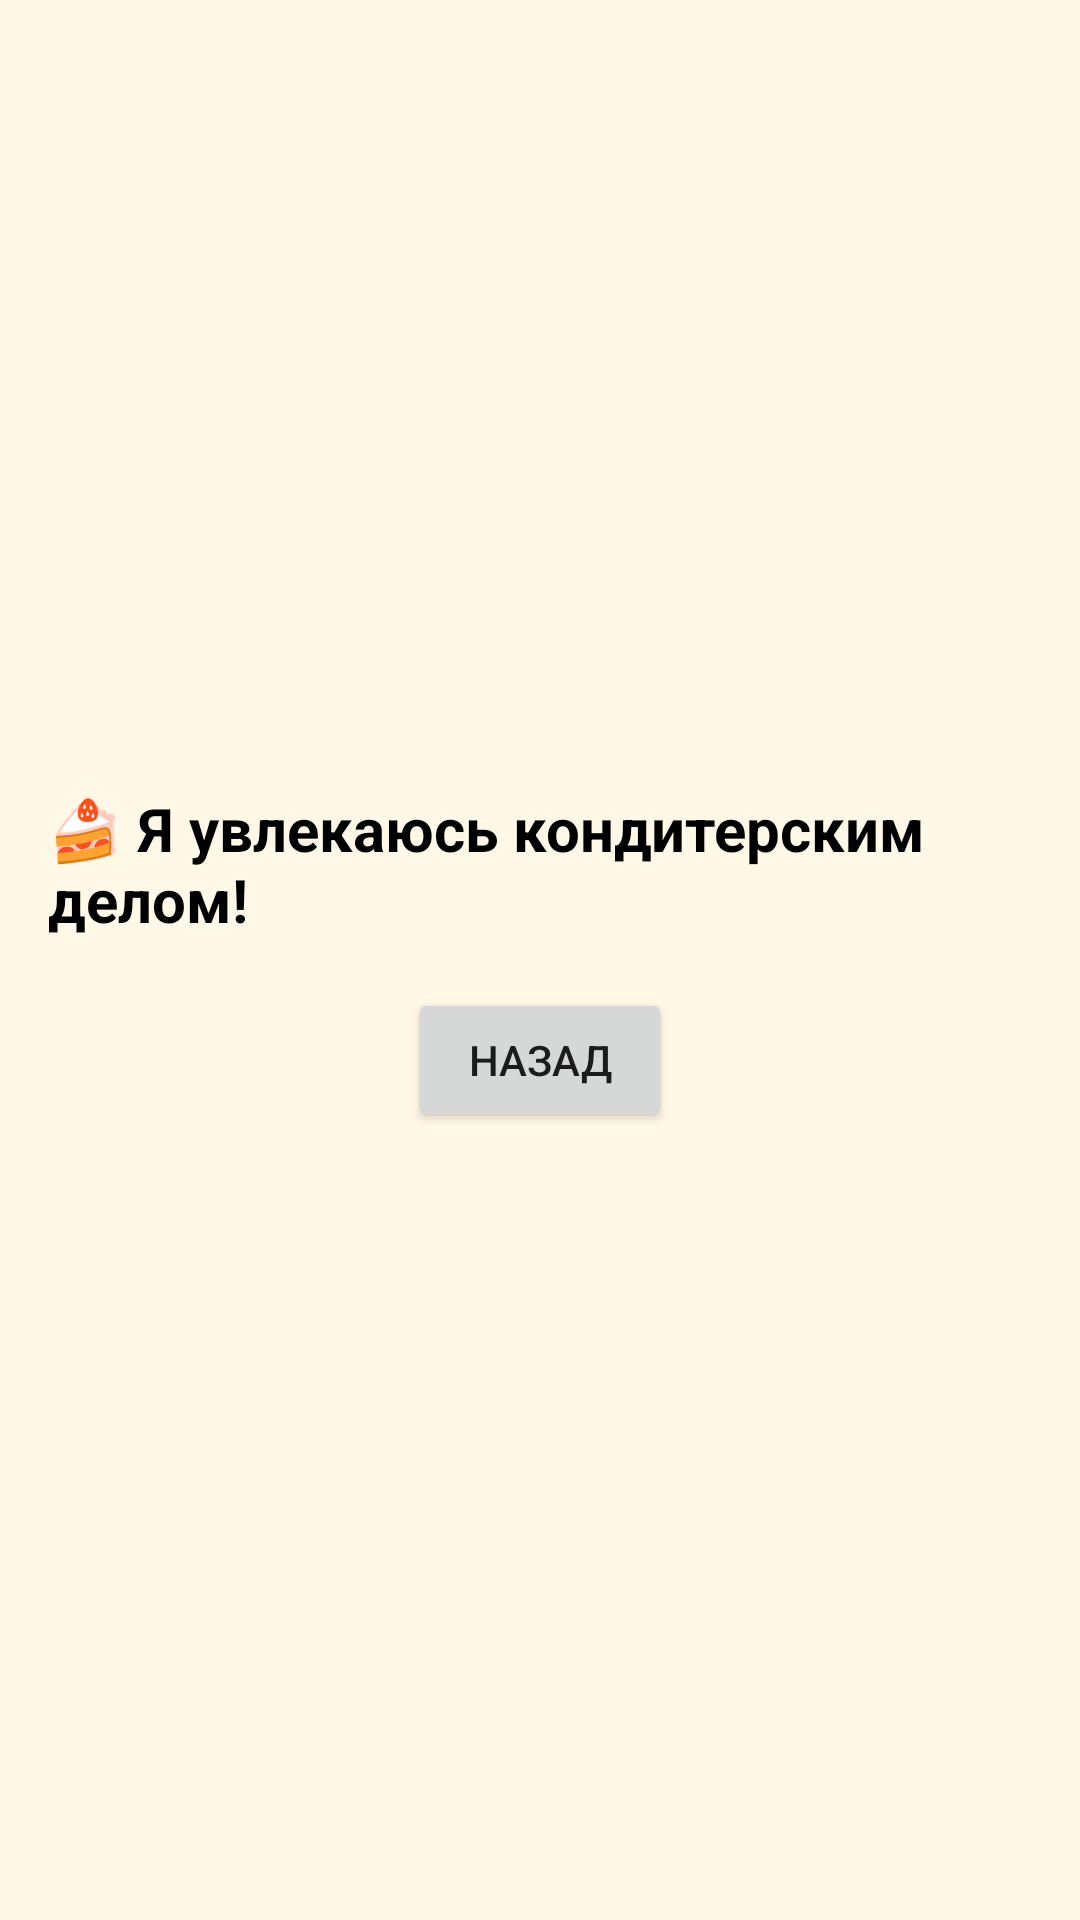

Here is an Android app screen rendered from its layout file. Give the layout XML and the strings, colors and styles it references.
<!-- AndroidManifest.xml: application theme Theme.FirstMidterm -->
<!-- res/layout/activity_baking.xml -->
<?xml version="1.0" encoding="utf-8"?>
<LinearLayout xmlns:android="http://schemas.android.com/apk/res/android"
    android:layout_width="match_parent"
    android:layout_height="match_parent"
    android:gravity="center"
    android:orientation="vertical"
    android:padding="16dp"
    android:background="#FFF8E7">

    <TextView
        android:layout_width="wrap_content"
        android:layout_height="wrap_content"
        android:text="🍰 Я увлекаюсь кондитерским делом!"
        android:textSize="20sp"
        android:textColor="#000"
        android:textStyle="bold"/>

    <Button
        android:layout_width="wrap_content"
        android:layout_height="wrap_content"
        android:text="Назад"
        android:layout_marginTop="16dp"/>

</LinearLayout>
<!-- resources referenced by this layout -->
<resources>
  <style name="Theme.FirstMidterm" parent="Theme.MaterialComponents.Light.DarkActionBar">
          <item name="colorPrimary">@color/purple_500</item>
          <item name="colorPrimaryDark">@color/purple_700</item>
          <item name="colorAccent">@color/teal_200</item>
              <item name="colorPrimaryVariant">@color/purple_700</item>
              <item name="colorOnPrimary">@color/white</item>
              <item name="colorSecondary">@color/teal_200</item>
              <item name="colorSecondaryVariant">@color/teal_700</item>
              <item name="colorOnSecondary">@color/black</item>
              <item name="android:windowBackground">@color/white</item>
      </style>
  <!-- not gathered from this repository: default colours our renderer supplied (Android Studio template values) -->
  <color name="purple_500">#FF6200EE</color>
  <color name="purple_700">#FF3700B3</color>
  <color name="teal_200">#FF03DAC5</color>
  <color name="teal_700">#FF018786</color>
  <color name="black">#FF000000</color>
  <color name="white">#FFFFFFFF</color>
</resources>
